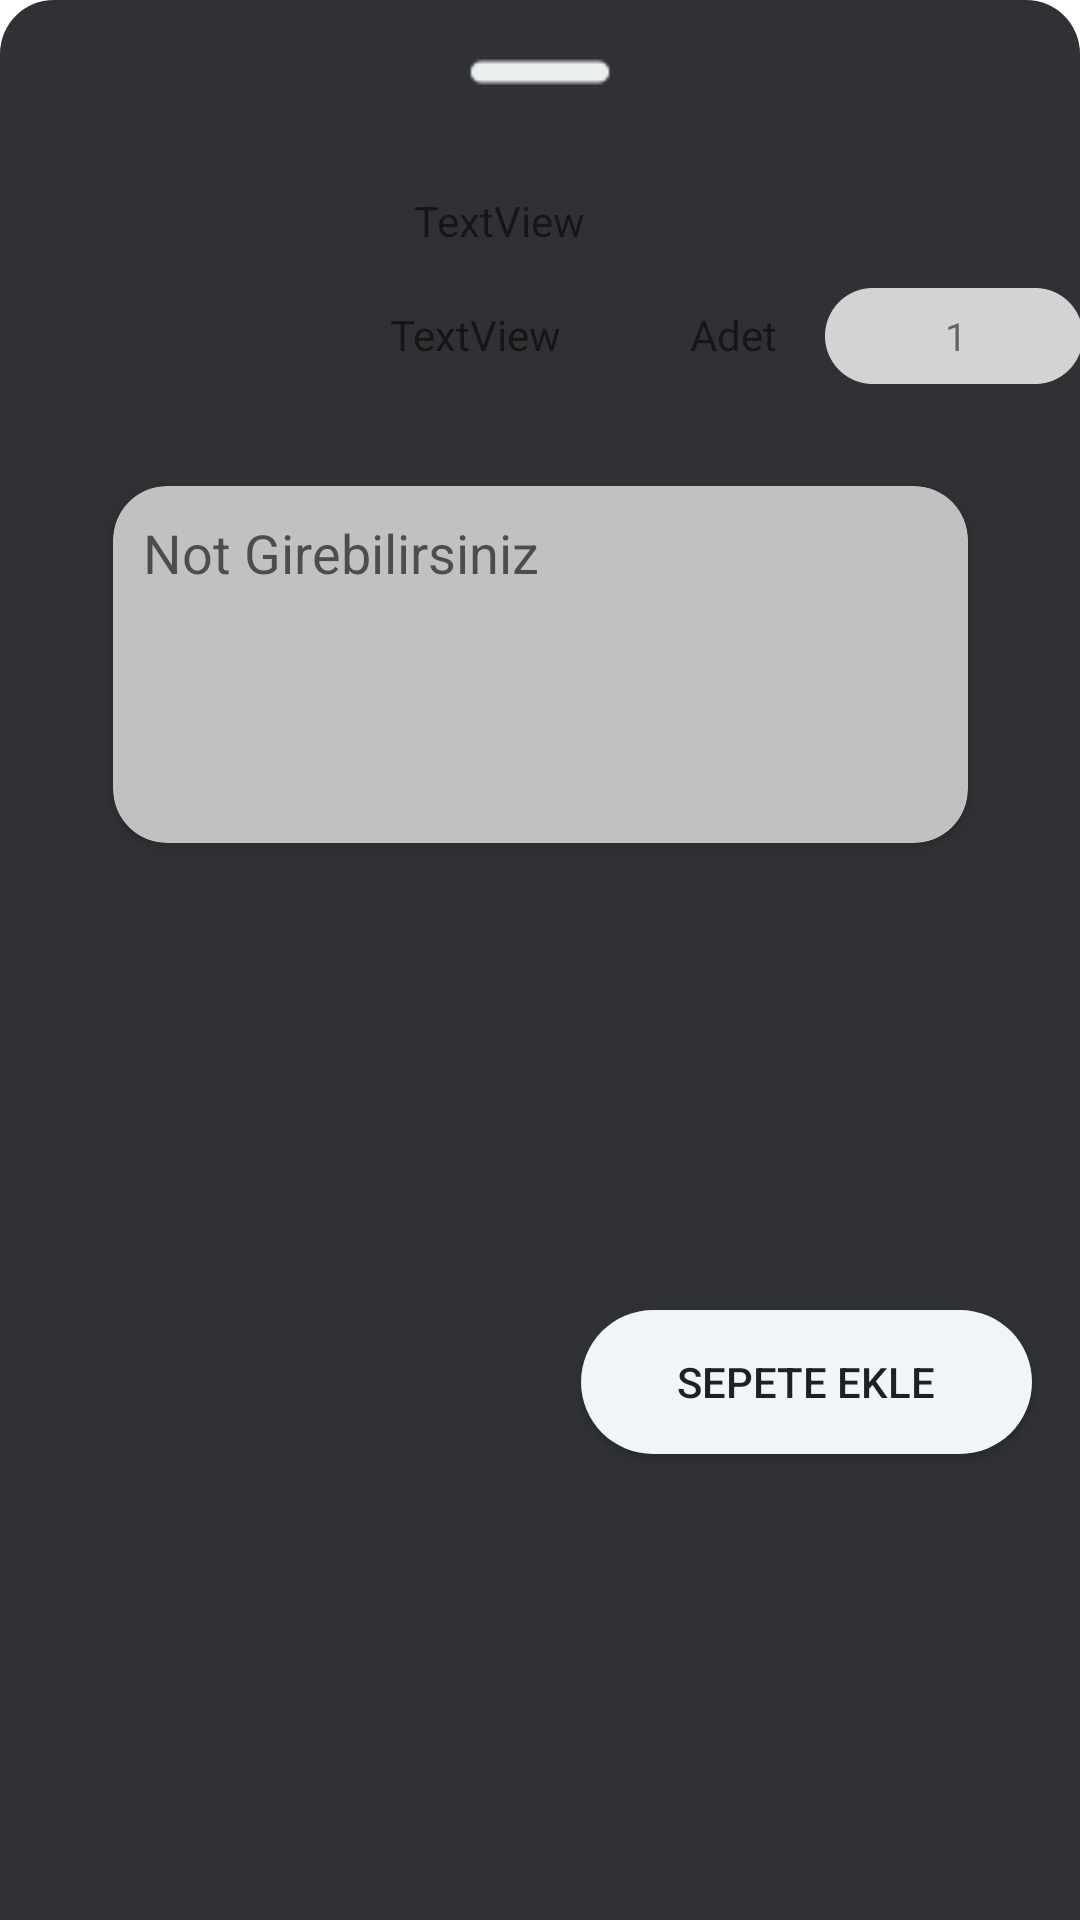

Reconstruct the res/layout file that produces this screen, plus the resources it refers to.
<!-- AndroidManifest.xml: application theme Theme.WebAPIMVVM -->
<!-- res/layout/fragment_add_to_cart.xml -->
<?xml version="1.0" encoding="utf-8"?>
<androidx.coordinatorlayout.widget.CoordinatorLayout xmlns:android="http://schemas.android.com/apk/res/android"
    xmlns:app="http://schemas.android.com/apk/res-auto"
    xmlns:tools="http://schemas.android.com/tools"
    android:id="@+id/coordinatorLayaut"
    android:layout_width="match_parent"
    android:layout_height="match_parent">

    <androidx.constraintlayout.widget.ConstraintLayout
        android:layout_width="match_parent"
        android:layout_height="match_parent"
        android:background="@drawable/bg_bottom_dialog"

        >

        <ImageView
            android:id="@+id/imageViewToDoDetail"
            android:layout_width="78dp"
            android:layout_height="82dp"
            android:layout_marginStart="16dp"
            android:layout_marginTop="16dp"
            app:layout_constraintEnd_toStartOf="@+id/textViewProductNameFragment"
            app:layout_constraintHorizontal_bias="0.0"
            app:layout_constraintStart_toStartOf="parent"
            app:layout_constraintTop_toBottomOf="@+id/imageButtonExit" />

        <ImageView
            android:id="@+id/imageView7"
            android:layout_width="118dp"
            android:layout_height="32dp"
            android:layout_marginStart="97dp"
            android:layout_marginTop="10dp"
            android:layout_marginEnd="8dp"
            app:layout_constraintEnd_toEndOf="parent"
            app:layout_constraintStart_toEndOf="@+id/textViewProductWeightFragment"
            app:layout_constraintTop_toBottomOf="@+id/textViewProductNameFragment"
            app:srcCompat="@drawable/rectangleicon" />

        <ImageView
            android:id="@+id/imageViewMinusFragment"
            android:layout_width="32dp"
            android:layout_height="32dp"
            android:layout_marginStart="16dp"
            app:layout_constraintBottom_toBottomOf="@+id/imageView7"
            app:layout_constraintStart_toStartOf="@+id/imageView7"
            app:layout_constraintTop_toTopOf="@+id/imageView7"
            app:layout_constraintVertical_bias="1.0"
            app:srcCompat="@drawable/ic_baseline_do_disturb_on_24" />

        <ImageView
            android:id="@+id/imageViewPlusFragment"
            android:layout_width="32dp"
            android:layout_height="32dp"
            android:layout_marginEnd="16dp"
            app:layout_constraintBottom_toBottomOf="@+id/imageView7"
            app:layout_constraintEnd_toEndOf="@+id/imageView7"
            app:layout_constraintTop_toTopOf="@+id/imageView7"
            app:layout_constraintVertical_bias="0.0"
            app:srcCompat="@drawable/ic_baseline_add_circle_24" />

        <androidx.appcompat.widget.AppCompatButton
            android:id="@+id/buttonAddToCartFragment"
            android:layout_width="wrap_content"
            android:layout_height="wrap_content"
            android:layout_marginTop="16dp"
            android:layout_marginEnd="16dp"
            android:layout_marginBottom="16dp"
            android:background="@drawable/button_corner_radius"
            android:minHeight="48dp"
            android:paddingLeft="32dp"
            android:paddingRight="32dp"
            android:text="Sepete Ekle"
            app:layout_constraintBottom_toBottomOf="parent"
            app:layout_constraintEnd_toEndOf="parent"
            app:layout_constraintTop_toBottomOf="@+id/cardViewNoteFragment" />

        <ImageButton
            android:id="@+id/imageButtonExit"
            android:layout_width="48dp"
            android:layout_height="48dp"
            android:background="@null"
            android:minHeight="48dp"
            app:layout_constraintEnd_toEndOf="parent"
            app:layout_constraintHorizontal_bias="0.5"
            app:layout_constraintStart_toStartOf="parent"
            app:layout_constraintTop_toTopOf="parent"
            app:srcCompat="@drawable/horizontal_line_64" />

        <TextView
            android:id="@+id/textViewProductPieceFragment"
            android:layout_width="24dp"
            android:layout_height="40dp"
            android:layout_marginStart="8dp"
            android:layout_marginEnd="12dp"
            android:gravity="center"
            android:text="1"
            android:textSize="13sp"
            app:layout_constraintBottom_toBottomOf="@+id/imageView7"
            app:layout_constraintEnd_toEndOf="@+id/imageView7"
            app:layout_constraintHorizontal_bias="0.538"
            app:layout_constraintStart_toStartOf="@+id/imageView7"
            app:layout_constraintTop_toTopOf="@+id/imageView7" />

        <TextView
            android:id="@+id/textViewProductNameFragment"
            android:layout_width="190dp"
            android:layout_height="22dp"
            android:layout_marginStart="28dp"
            android:layout_marginTop="16dp"
            android:layout_marginEnd="24dp"
            android:text="TextView"
            app:layout_constraintEnd_toEndOf="parent"
            app:layout_constraintStart_toEndOf="@+id/imageViewToDoDetail"
            app:layout_constraintTop_toBottomOf="@+id/imageButtonExit" />

        <TextView
            android:id="@+id/textViewProductWeightFragment"
            android:layout_width="wrap_content"
            android:layout_height="wrap_content"
            android:layout_marginStart="28dp"
            android:layout_marginTop="16dp"
            android:text="TextView"
            app:layout_constraintStart_toEndOf="@+id/imageViewToDoDetail"
            app:layout_constraintTop_toBottomOf="@+id/textViewProductNameFragment" />

        <TextView
            android:id="@+id/textView6"
            android:layout_width="wrap_content"
            android:layout_height="wrap_content"
            android:layout_marginStart="30dp"
            android:layout_marginTop="16dp"
            android:text="Adet"
            app:layout_constraintEnd_toStartOf="@+id/imageView7"
            app:layout_constraintHorizontal_bias="1.0"
            app:layout_constraintStart_toEndOf="@+id/textViewProductWeightFragment"
            app:layout_constraintTop_toBottomOf="@+id/textViewProductNameFragment" />

        <androidx.cardview.widget.CardView
            android:id="@+id/cardViewNoteFragment"
            android:layout_width="wrap_content"
            android:layout_height="wrap_content"
            android:layout_marginTop="16dp"
            app:cardBackgroundColor="@color/todoBackground"
            app:cardCornerRadius="18dp"
            app:layout_constraintEnd_toEndOf="parent"
            app:layout_constraintHorizontal_bias="0.5"
            app:layout_constraintStart_toStartOf="parent"
            app:layout_constraintTop_toBottomOf="@+id/imageViewToDoDetail">

            <EditText
                android:id="@+id/editTextTextNoteFragment"
                android:layout_width="285dp"
                android:layout_height="119dp"
                android:background="@null"
                android:ems="10"
                android:gravity="start|top"
                android:hint="Not Girebilirsiniz"
                android:inputType="textMultiLine"
                android:maxLength="50"
                android:padding="10dp" />
        </androidx.cardview.widget.CardView>


    </androidx.constraintlayout.widget.ConstraintLayout>

</androidx.coordinatorlayout.widget.CoordinatorLayout>
<!-- resources referenced by this layout -->
<resources>
  <color name="todoBackground">#C1C1C1</color>
  <!-- drawable bg_bottom_dialog (drawable) -->
  <?xml version="1.0" encoding="utf-8"?>
  <shape xmlns:android="http://schemas.android.com/apk/res/android">
      <solid android:color="@color/toolbarColor"></solid>
      <corners android:topLeftRadius="18dp"
         android:topRightRadius="18dp" >
  
      </corners>
  
  </shape>
  <!-- drawable button_corner_radius (drawable) -->
  <?xml version="1.0" encoding="utf-8"?>
  <shape xmlns:android="http://schemas.android.com/apk/res/android">
      <solid android:color="@color/buttonBackground" />
      <corners android:radius="32dp" />
  </shape>
  <!-- drawable horizontal_line_64: png bitmap (drawable, 327 bytes) -->
  <!-- drawable rectangleicon: vector/xml drawable (drawable, 3342 chars, omitted) -->
  <style name="Theme.WebAPIMVVM" parent="Theme.MaterialComponents.DayNight.NoActionBar">
          
          <item name="colorPrimary">@color/mainBackground</item>
          <item name="colorPrimaryVariant">@color/mainBackground</item>
          <item name="colorOnPrimary">@color/white</item>
          
          <item name="colorSecondary">@color/teal_200</item>
          <item name="colorSecondaryVariant">@color/teal_700</item>
          <item name="colorOnSecondary">@color/black</item>
          
          <item name="android:statusBarColor">?attr/colorPrimaryVariant</item>
          
      </style>
  <color name="toolbarColor">#303134</color>
  <color name="buttonBackground">#F0F5F9</color>
  <color name="mainBackground">#0A0B0F</color>
  <color name="white">#FFFFFFFF</color>
  <color name="teal_200">#FF03DAC5</color>
  <color name="teal_700">#FF018786</color>
  <color name="black">#FF000000</color>
</resources>
